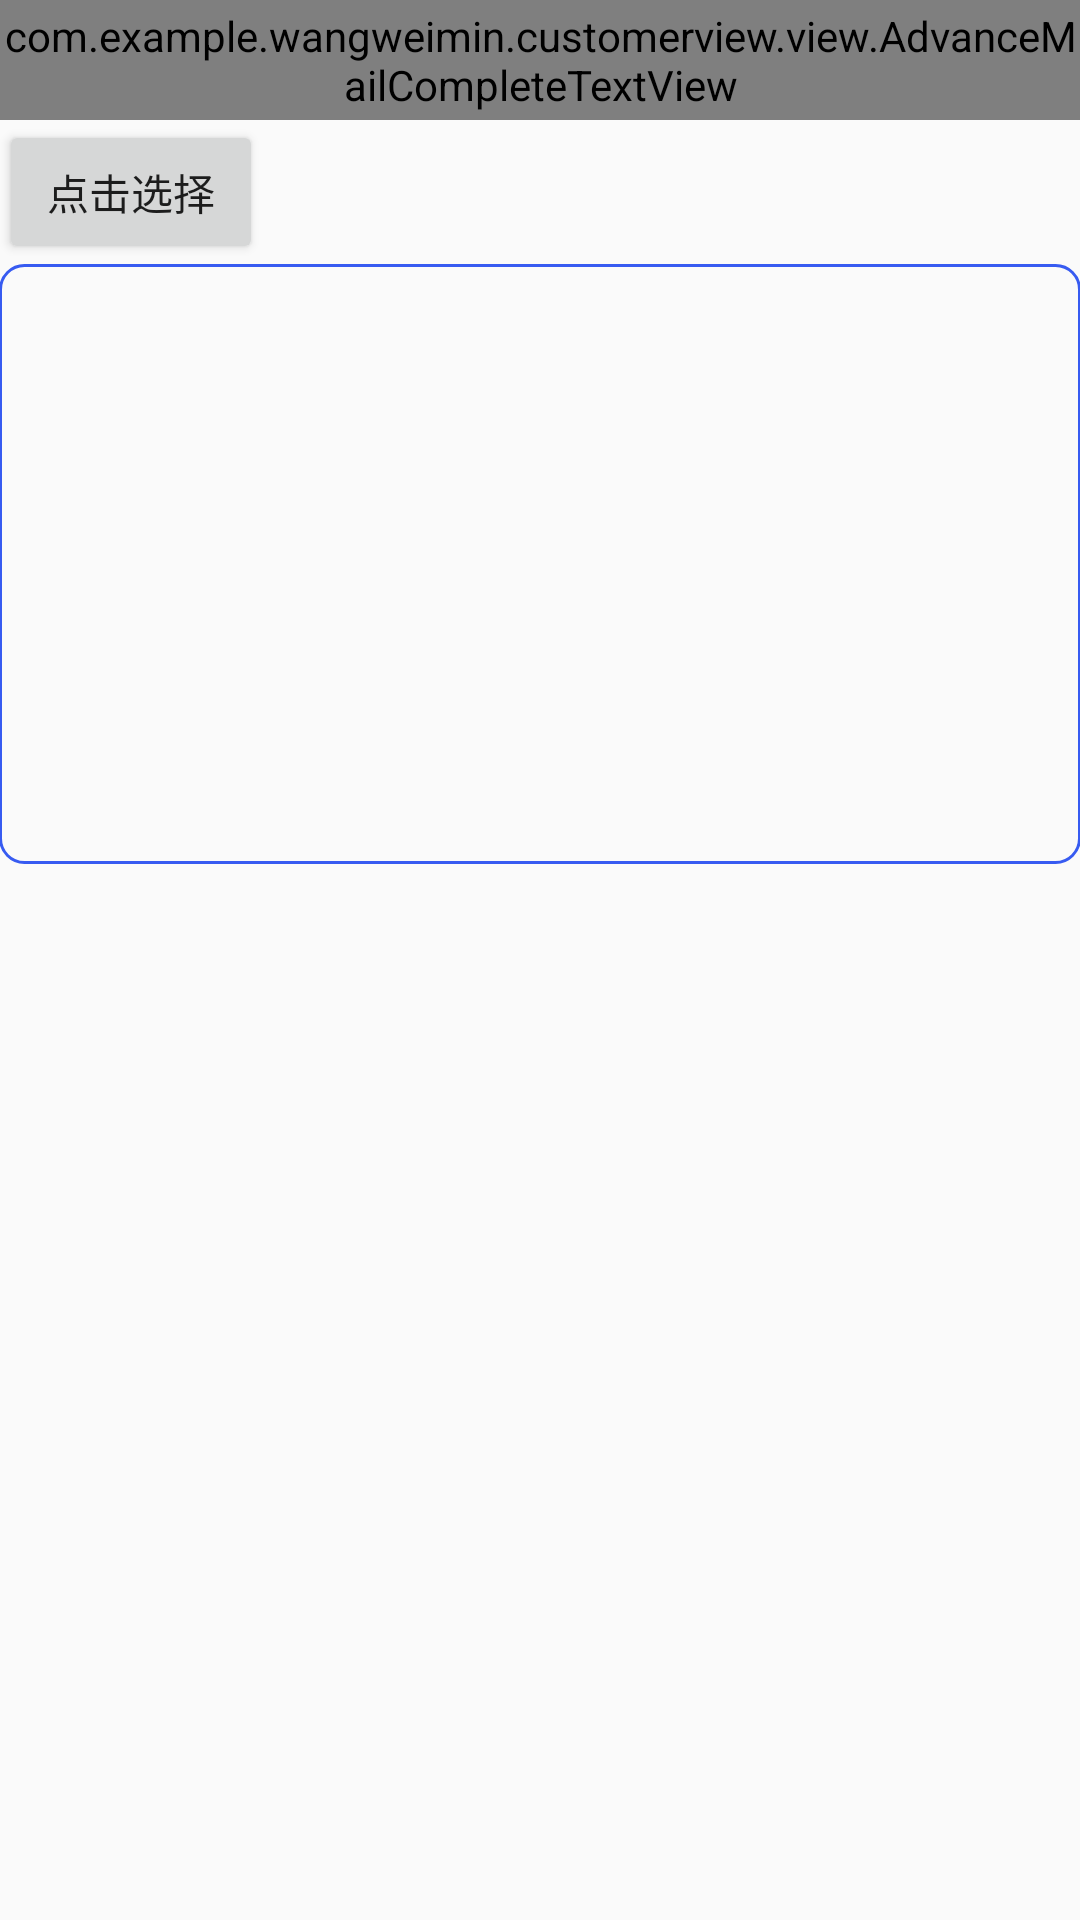

Here is an Android app screen rendered from its layout file. Give the layout XML and the strings, colors and styles it references.
<!-- AndroidManifest.xml: application theme AppTheme -->
<!-- res/layout/activity_main.xml -->
<?xml version="1.0" encoding="utf-8"?>
<RelativeLayout xmlns:android="http://schemas.android.com/apk/res/android"
    xmlns:tools="http://schemas.android.com/tools"
    android:id="@+id/main_layout"
    android:layout_width="match_parent"
    android:layout_height="match_parent"
    android:paddingBottom="@dimen/activity_vertical_margin"
    android:paddingLeft="@dimen/activity_horizontal_margin"
    android:paddingRight="@dimen/activity_horizontal_margin"
    android:paddingTop="@dimen/activity_vertical_margin"
    tools:context=".activity.AutoCompleteActivity">

    <com.example.wangweimin.customerview.view.AdvanceMailCompleteTextView
        android:id="@+id/advance_mail_complete"
        android:layout_width="match_parent"
        android:layout_height="40dp"
        android:visibility="visible" />

    <Button
        android:id="@+id/show_select_bt"
        android:layout_width="wrap_content"
        android:layout_height="wrap_content"
        android:layout_alignParentLeft="true"
        android:layout_below="@id/advance_mail_complete"
        android:layout_centerHorizontal="true"
        android:text="点击选择"
        android:visibility="visible" />

    <TextView
        android:id="@+id/show_select_tx"
        android:layout_width="wrap_content"
        android:layout_height="wrap_content"
        android:layout_alignBaseline="@id/show_select_bt"
        android:layout_below="@id/advance_mail_complete"
        android:layout_centerHorizontal="true"
        android:textSize="18sp"
        android:visibility="visible"
        tools:text="哈哈哈" />

    <ImageView
        android:layout_width="match_parent"
        android:layout_height="200dp"
        android:layout_below="@id/show_select_bt"
        android:background="@drawable/shadow_shape" />


    
    
    
    
    
    
    
    
    
    
    
    
    
    

    
    
    
    
    
    
    
</RelativeLayout>
<!-- resources referenced by this layout -->
<resources>
  <!-- drawable shadow_shape (drawable) -->
  <?xml version="1.0" encoding="utf-8"?>
  <shape xmlns:android="http://schemas.android.com/apk/res/android"
      android:shape="rectangle">
      <stroke
          android:color="@color/blue"
          android:width="1dp"
          android:dashGap="1dp"/>
  
      <padding
          android:bottom="7dp"
          android:left="7dp"
          android:right="7dp"
          android:top="7dp" />
      <corners android:radius="8dp" />
  
  </shape>
  <string name="reset_button">Reset</string>
  <style name="AppTheme" parent="Theme.AppCompat.Light.DarkActionBar">
          
          <item name="colorPrimary">@color/colorPrimary</item>
          <item name="colorPrimaryDark">@color/colorPrimaryDark</item>
          <item name="colorAccent">@color/colorAccent</item>
      </style>
  <color name="blue">#FF375BF1</color>
  <color name="colorPrimary">#3F51B5</color>
  <color name="colorPrimaryDark">#303F9F</color>
  <color name="colorAccent">#FF4081</color>
</resources>
